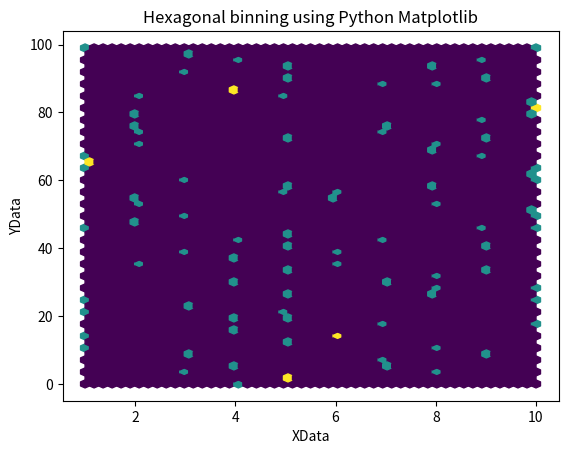

Reproduce this figure in Python.

import matplotlib.pyplot as plot

import numpy as np

 

# Set the random seed for data generation using numpy


 

# Create random X data using numpy random module

xData = np.random.random_integers(1, 10, 100)

 

# Create random Y data using numpy random module

#yData = np.random.random_integers(1, 50, 500)

yData = np.arange(0, 100, 1)

 

# Plot the hexbin using the data genererated by numpy

plot.hexbin(xData, yData, gridsize=50)

 

# Provide the title for the plot

plot.title('Hexagonal binning using Python Matplotlib')

 

# Give x axis label for the spike raster plot

plot.xlabel('XData')

 

# Give y axis label for the spike raster plot

plot.ylabel('YData')

 

# Display the plot

plot.show()